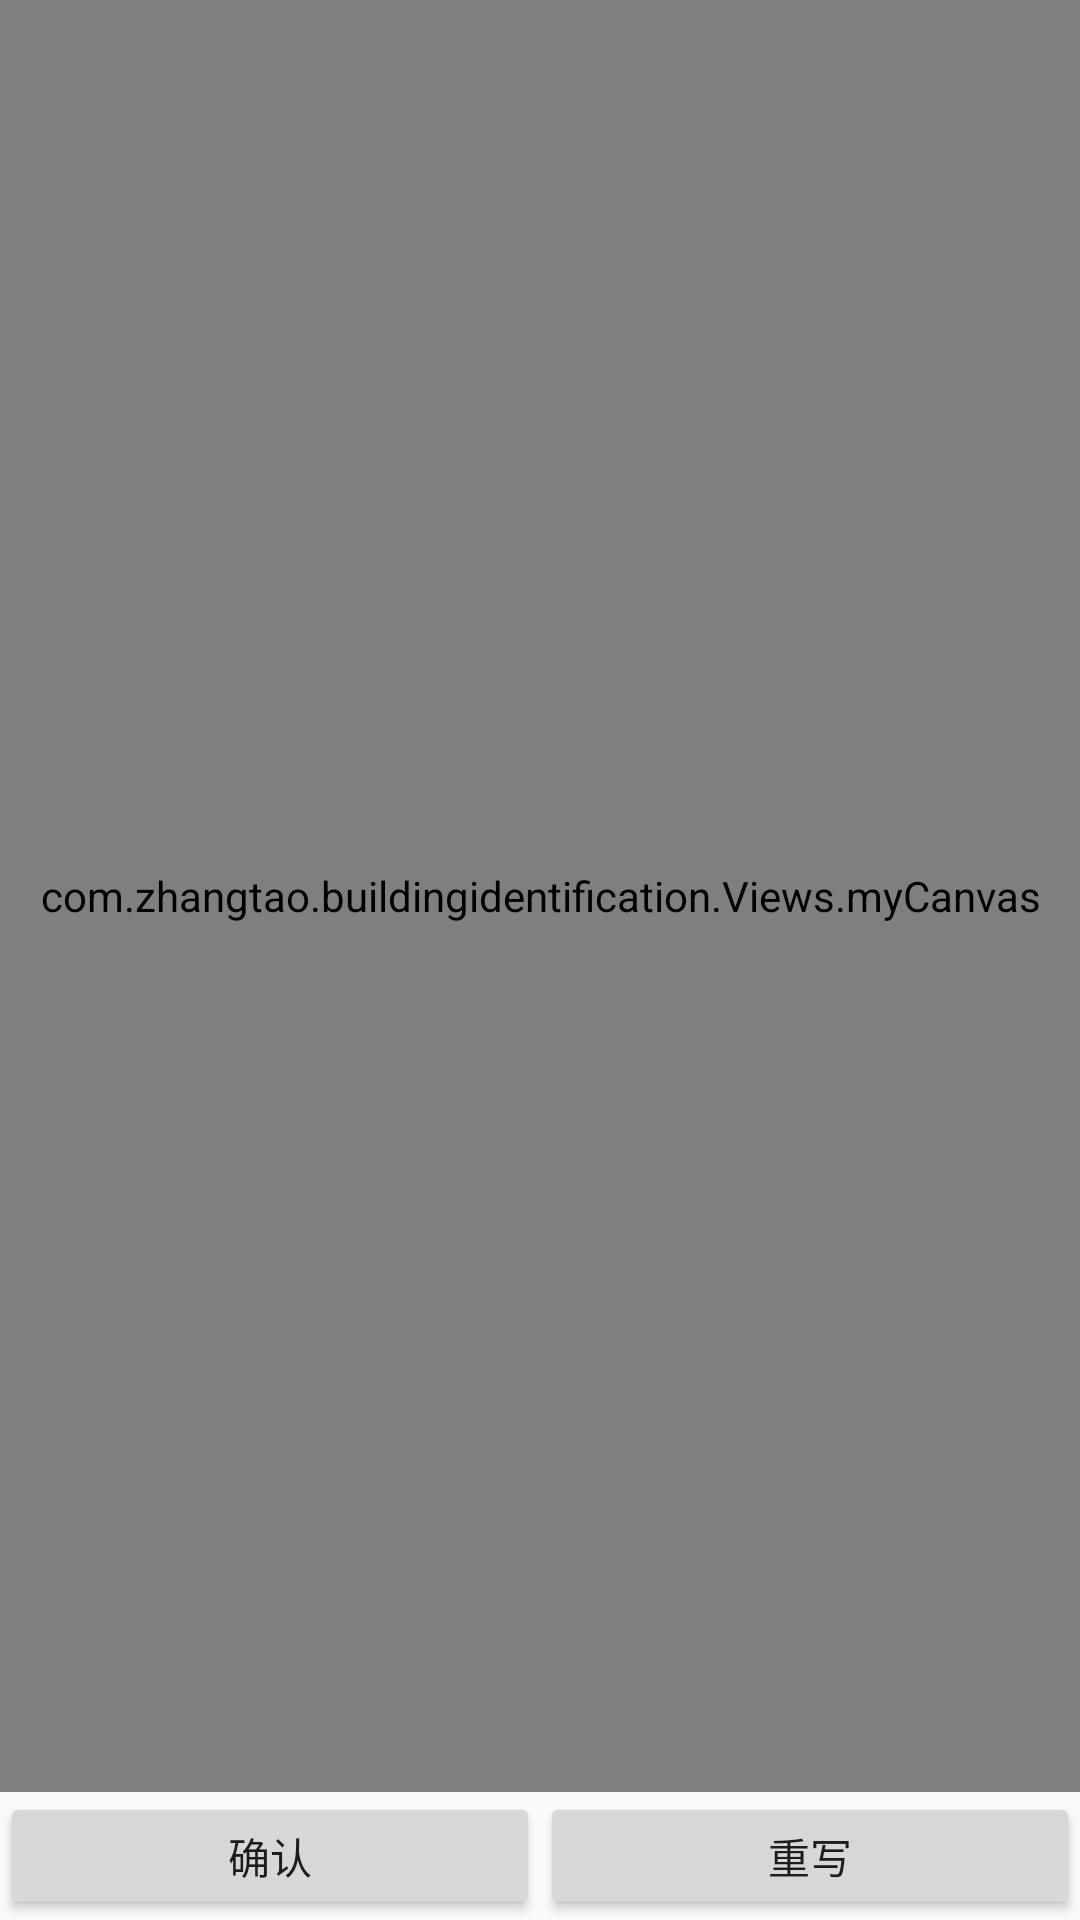

Write the Android layout XML for this screen, with the resource values it uses.
<!-- AndroidManifest.xml: application theme AppTheme -->
<!-- res/layout/activity_signature.xml -->
<?xml version="1.0" encoding="utf-8"?>
<LinearLayout xmlns:android="http://schemas.android.com/apk/res/android"
    xmlns:app="http://schemas.android.com/apk/res-auto"
    xmlns:tools="http://schemas.android.com/tools"
    android:layout_width="match_parent"
    android:layout_height="match_parent"
    android:orientation="vertical"
    tools:context=".signatureActivity">

    <com.zhangtao.buildingidentification.Views.myCanvas
        android:id="@+id/signature_area"
        android:layout_width="match_parent"
        android:layout_height="0dp"
        android:layout_weight="14"/>

    <LinearLayout
        android:layout_weight="1"
        android:orientation="horizontal"
        android:layout_width="match_parent"
        android:layout_height="0dp">

        <Button
            android:id="@+id/btn_ok"
            android:layout_weight="1"
            android:layout_width="0dp"
            android:text="确认"
            android:layout_height="match_parent"/>

        <Button
            android:id="@+id/back_btn"
            android:layout_weight="1"
            android:text="重写"
            android:layout_width="0dp"
            android:layout_height="match_parent"/>

    </LinearLayout>

</LinearLayout>
<!-- resources referenced by this layout -->
<resources>
  <style name="AppTheme" parent="Theme.AppCompat.Light.NoActionBar">
          
          <item name="colorPrimary">@color/colorPrimary</item>
          <item name="colorPrimaryDark">@color/colorPrimaryDark</item>
          <item name="colorAccent">@color/colorAccent</item>
      </style>
  <color name="colorPrimary">#008577</color>
  <color name="colorPrimaryDark">#00574B</color>
  <color name="colorAccent">#D81B60</color>
</resources>
